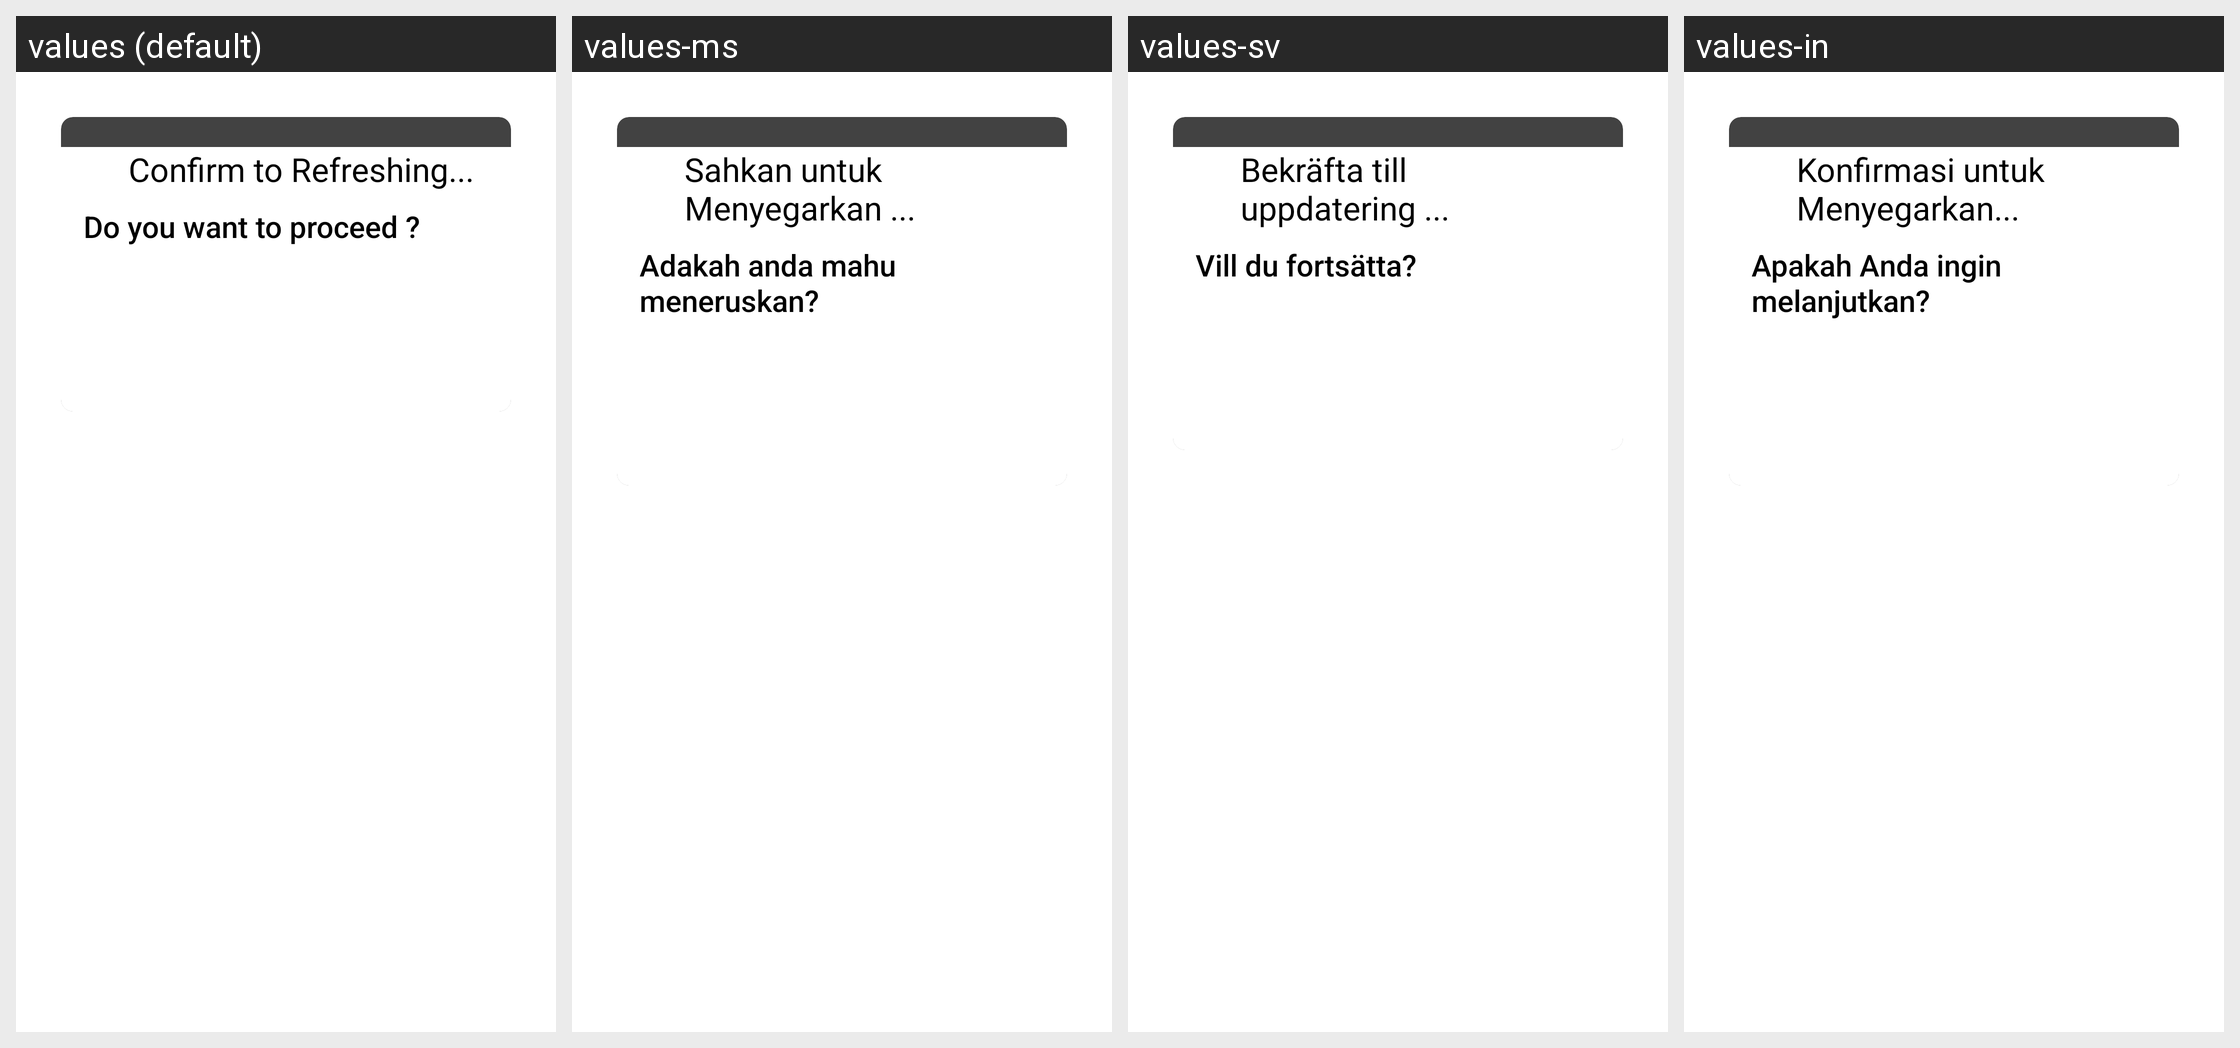

Strings drawn on this Android screen and how each of the app's shown locales translates them:
Android screen res/layout/refresh_popup_tv.xml rendered under 4 locales, left to right: values (default), values-ms, values-sv, values-in. Device: Nexus 5 (rendered at 1080×1920; each locale shown at half size, 540×960, under a caption strip naming it); theme AppTheme.NoActionBar.
Other locales in the repository, not shown: values-af, values-am, values-ar, values-as, values-az, values-be, values-bg, values-bn, values-bs, values-ca, values-cs, values-da, values-de, values-el, values-en-rCA, values-en-rGB, values-en-rIN, values-en-rXC, values-es, values-es-rUS, values-et, values-eu, values-fa, values-fi, values-fr, values-fr-rCA, values-gl, values-gu, values-he, values-hi, values-hr, values-hu, values-hy, values-is, values-it, values-iw, values-ja, values-ka, values-kk, values-km, values-kn, values-ko, values-ky, values-lo, values-lt, values-lv, values-mk, values-ml, values-mn, values-mr, values-my, values-nb, values-ne, values-nl, values-or, values-pa, values-pl, values-pt, values-pt-rPT, values-ro, values-ru, values-si, values-sk, values-sl, values-sq, values-sr, values-sw, values-ta, values-te, values-th, values-tl, values-tr, values-uk, values-ur, values-uz, values-vi, values-zh-rCN, values-zh-rHK, values-zh-rTW, values-zu.
Strings drawn on this screen, with the default value and each locale's value (text and hints the layout hard-codes, and strings that could not be matched under every locale, appear in the picture but are not listed):

confirm_to_refresh
  values: Confirm to Refreshing...
  values-ms: Sahkan untuk Menyegarkan ...
  values-sv: Bekräfta till uppdatering ...
  values-in: Konfirmasi untuk Menyegarkan...

do_you_want_toproceed
  values: Do you want to proceed ?
  values-ms: Adakah anda mahu meneruskan?
  values-sv: Vill du fortsätta?
  values-in: Apakah Anda ingin melanjutkan?
